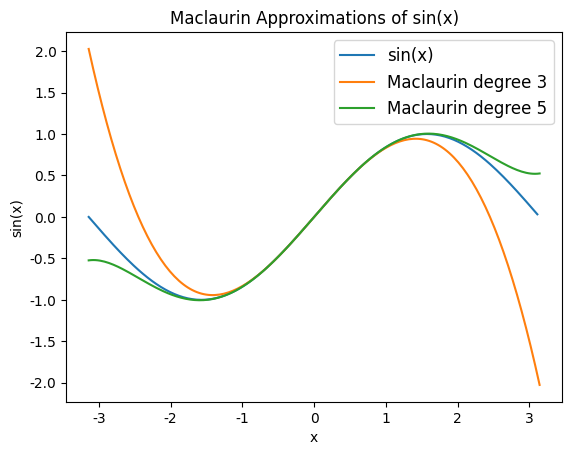

This figure's Python source:
import matplotlib.pyplot as plt
import numpy as np
import matplotlib.font_manager as font_manager
from scipy.stats import binom

# Actual sin function
lowerlimit = -np.pi; upperlimit = np.pi

x_values = list(np.arange(lowerlimit, upperlimit, np.pi/100))

print(x_values)

y_values = [np.sin(x) for x in x_values]

# Data obtained from poly_sin3
c_program_x_range=[-3.141593, -3.110177, -3.078761, -3.047345, -3.015929, -2.984513, -2.953097, -2.921681, -2.890265, -2.858849, -2.827433, -2.796017, -2.764602, -2.733186, -2.701770, -2.670354, -2.638938, -2.607522, -2.576106, -2.544690, -2.513274, -2.481858, -2.450442, -2.419026, -2.387610, -2.356194, -2.324779, -2.293363, -2.261947, -2.230531, -2.199115, -2.167699, -2.136283, -2.104867, -2.073451, -2.042035, -2.010619, -1.979203, -1.947787, -1.916372, -1.884956, -1.853540, -1.822124, -1.790708, -1.759292, -1.727876, -1.696460, -1.665044, -1.633628, -1.602212, -1.570796, -1.539380, -1.507964, -1.476549, -1.445133, -1.413717, -1.382301, -1.350885, -1.319469, -1.288053, -1.256637, -1.225221, -1.193805, -1.162389, -1.130973, -1.099557, -1.068142, -1.036726, -1.005310, -0.973894, -0.942478, -0.911062, -0.879646, -0.848230, -0.816814, -0.785398, -0.753982, -0.722566, -0.691150, -0.659734, -0.628319, -0.596903, -0.565487, -0.534071, -0.502655, -0.471239, -0.439823, -0.408407, -0.376991, -0.345575, -0.314159, -0.282743, -0.251327, -0.219911, -0.188496, -0.157080, -0.125664, -0.094248, -0.062832, -0.031416, -0.000000, 0.031416, 0.062832, 0.094248, 0.125664, 0.157080, 0.188496, 0.219911, 0.251327, 0.282743, 0.314159, 0.345575, 0.376991, 0.408407, 0.439823, 0.471239, 0.502655, 0.534071, 0.565487, 0.596903, 0.628319, 0.659734, 0.691150, 0.722566, 0.753982, 0.785398, 0.816814, 0.848230, 0.879646, 0.911062, 0.942478, 0.973894, 1.005310, 1.036726, 1.068142, 1.099557, 1.130973, 1.162389, 1.193805, 1.225221, 1.256637, 1.288053, 1.319469, 1.350885, 1.382301, 1.413717, 1.445133, 1.476549, 1.507964, 1.539380, 1.570796, 1.602212, 1.633628, 1.665044, 1.696460, 1.727876, 1.759292, 1.790708, 1.822124, 1.853540, 1.884956, 1.916372, 1.947787, 1.979203, 2.010619, 2.042035, 2.073451, 2.104867, 2.136283, 2.167699, 2.199115, 2.230531, 2.261947, 2.293363, 2.324779, 2.356194, 2.387610, 2.419026, 2.450442, 2.481858, 2.513274, 2.544690, 2.576106, 2.607522, 2.638938, 2.670354, 2.701770, 2.733186, 2.764602, 2.796017, 2.827433, 2.858849, 2.890265, 2.921681, 2.953097, 2.984513, 3.015929, 3.047345, 3.078761, 3.110177, 3.141593]

sin3data=[2.026120, 1.904050, 1.785049, 1.669087, 1.556133, 1.446155, 1.339122, 1.235005, 1.133771, 1.035389, 0.939829, 0.847060, 0.757050, 0.669769, 0.585185, 0.503268, 0.423986, 0.347309, 0.273205, 0.201644, 0.132595, 0.066026, 0.001906, -0.059795, -0.119109, -0.176066, -0.230697, -0.283035, -0.333108, -0.380950, -0.426589, -0.470059, -0.511389, -0.550610, -0.587754, -0.622852, -0.655934, -0.687032, -0.716177, -0.743399, -0.768730, -0.792200, -0.813841, -0.833684, -0.851759, -0.868098, -0.882731, -0.895691, -0.907006, -0.916710, -0.924832, -0.931404, -0.936457, -0.940021, -0.942128, -0.942809, -0.942094, -0.940016, -0.936603, -0.931889, -0.925903, -0.918678, -0.910242, -0.900629, -0.889869, -0.877992, -0.865030, -0.851013, -0.835974, -0.819942, -0.802950, -0.785027, -0.766204, -0.746514, -0.725986, -0.704653, -0.682544, -0.659691, -0.636125, -0.611876, -0.586977, -0.561457, -0.535349, -0.508682, -0.481488, -0.453798, -0.425643, -0.397054, -0.368061, -0.338697, -0.308992, -0.278976, -0.248682, -0.218139, -0.187379, -0.156434, -0.125333, -0.094108, -0.062791, -0.031411, -0.000000, 0.031411, 0.062791, 0.094108, 0.125333, 0.156434, 0.187379, 0.218139, 0.248682, 0.278976, 0.308992, 0.338697, 0.368061, 0.397054, 0.425643, 0.453798, 0.481488, 0.508682, 0.535349, 0.561457, 0.586977, 0.611876, 0.636125, 0.659691, 0.682544, 0.704653, 0.725986, 0.746514, 0.766204, 0.785027, 0.802950, 0.819942, 0.835974, 0.851013, 0.865030, 0.877992, 0.889869, 0.900629, 0.910242, 0.918678, 0.925903, 0.931889, 0.936603, 0.940016, 0.942094, 0.942809, 0.942128, 0.940021, 0.936457, 0.931404, 0.924832, 0.916710, 0.907006, 0.895691, 0.882731, 0.868098, 0.851759, 0.833684, 0.813841, 0.792200, 0.768730, 0.743399, 0.716177, 0.687032, 0.655934, 0.622852, 0.587754, 0.550610, 0.511389, 0.470059, 0.426589, 0.380950, 0.333108, 0.283035, 0.230697, 0.176066, 0.119109, 0.059795, -0.001906, -0.066026, -0.132595, -0.201644, -0.273205, -0.347309, -0.423986, -0.503268, -0.585185, -0.669769, -0.757050, -0.847060, -0.939829, -1.035389, -1.133771, -1.235005, -1.339122, -1.446155, -1.556133, -1.669087, -1.785049, -1.904050, -2.026120]

# Data obtained from poly_sin5
sin5data=[-0.524044, -0.521131, -0.520097, -0.520826, -0.523202, -0.527114, -0.532453, -0.539115, -0.546995, -0.555995, -0.566017, -0.576967, -0.588753, -0.601286, -0.614481, -0.628253, -0.642523, -0.657211, -0.672242, -0.687543, -0.703043, -0.718674, -0.734371, -0.750069, -0.765709, -0.781232, -0.796580, -0.811702, -0.826544, -0.841058, -0.855195, -0.868912, -0.882166, -0.894914, -0.907120, -0.918745, -0.929756, -0.940120, -0.949806, -0.958785, -0.967030, -0.974517, -0.981223, -0.987125, -0.992204, -0.996444, -0.999826, -1.002337, -1.003965, -1.004697, -1.004525, -1.003440, -1.001436, -0.998508, -0.994652, -0.989867, -0.984151, -0.977505, -0.969932, -0.961434, -0.952017, -0.941686, -0.930449, -0.918313, -0.905288, -0.891386, -0.876616, -0.860994, -0.844531, -0.827243, -0.809146, -0.790257, -0.770593, -0.750173, -0.729016, -0.707143, -0.684574, -0.661332, -0.637439, -0.612918, -0.587793, -0.562089, -0.535830, -0.509044, -0.481755, -0.453992, -0.425780, -0.397148, -0.368125, -0.338738, -0.309017, -0.278991, -0.248690, -0.218143, -0.187381, -0.156434, -0.125333, -0.094108, -0.062791, -0.031411, -0.000000, 0.031411, 0.062791, 0.094108, 0.125333, 0.156434, 0.187381, 0.218143, 0.248690, 0.278991, 0.309017, 0.338738, 0.368125, 0.397148, 0.425780, 0.453992, 0.481755, 0.509044, 0.535830, 0.562089, 0.587793, 0.612918, 0.637439, 0.661332, 0.684574, 0.707143, 0.729016, 0.750173, 0.770593, 0.790257, 0.809146, 0.827243, 0.844531, 0.860994, 0.876616, 0.891386, 0.905288, 0.918313, 0.930449, 0.941686, 0.952017, 0.961434, 0.969932, 0.977505, 0.984151, 0.989867, 0.994652, 0.998508, 1.001436, 1.003440, 1.004525, 1.004697, 1.003965, 1.002337, 0.999826, 0.996444, 0.992204, 0.987125, 0.981223, 0.974517, 0.967030, 0.958785, 0.949806, 0.940120, 0.929756, 0.918745, 0.907120, 0.894914, 0.882166, 0.868912, 0.855195, 0.841058, 0.826544, 0.811702, 0.796580, 0.781232, 0.765709, 0.750069, 0.734371, 0.718674, 0.703043, 0.687543, 0.672242, 0.657211, 0.642523, 0.628253, 0.614481, 0.601286, 0.588753, 0.576967, 0.566017, 0.555995, 0.546995, 0.539115, 0.532453, 0.527114, 0.523202, 0.520826, 0.520097, 0.521131, 0.524044]


fontprop=font_manager.FontProperties(family="CMU Serif", size=12)

plt.plot(x_values, y_values, label="sin(x)")
plt.xlabel("x", fontname="CMU Serif")
plt.ylabel("sin(x)", fontname="CMU Serif")
plt.plot(c_program_x_range, sin3data, label="Maclaurin degree 3")
plt.plot(c_program_x_range, sin5data, label="Maclaurin degree 5")
plt.xticks(fontname="CMU Serif")
plt.yticks(fontname="CMU Serif")
plt.title("Maclaurin Approximations of sin(x)", fontname="CMU Serif")
plt.legend(prop=fontprop)
plt.show()